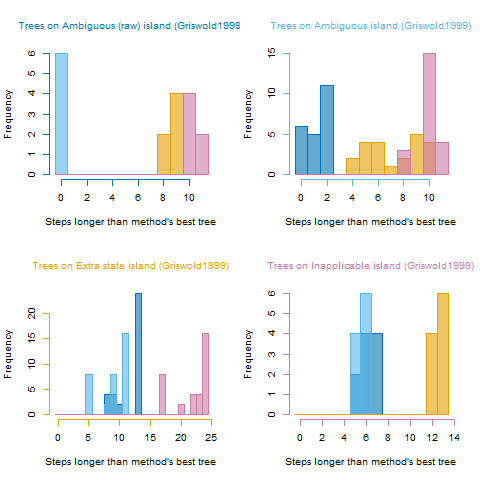

The file beside this chart, header and first rows:
, ambiguous, ambigAbsent, extraState, inapplicable
ambiguous, 384, 394, 511, 417
ambiguous, 384, 394, 510, 417
ambiguous, 384, 394, 511, 418
ambiguous, 384, 394, 511, 417
ambiguous, 384, 394, 510, 417
ambiguous, 384, 394, 511, 418
ambigAbsent, 384, 394, 511, 417
ambigAbsent, 386, 394, 506, 417
ambigAbsent, 384, 394, 511, 417
ambigAbsent, 385, 394, 511, 417
ambigAbsent, 386, 394, 507, 417
ambigAbsent, 384, 394, 511, 418
ambigAbsent, 385, 394, 512, 417
ambigAbsent, 386, 394, 509, 415
ambigAbsent, 386, 394, 508, 415
ambigAbsent, 386, 394, 508, 417
ambigAbsent, 386, 394, 507, 417
ambigAbsent, 386, 394, 507, 417
ambigAbsent, 385, 394, 512, 418
ambigAbsent, 386, 394, 506, 417
ambigAbsent, 386, 394, 508, 415
ambigAbsent, 386, 394, 508, 417
ambigAbsent, 384, 394, 511, 418
ambigAbsent, 384, 394, 510, 417
ambigAbsent, 385, 394, 512, 418
ambigAbsent, 385, 394, 512, 417
ambigAbsent, 386, 394, 507, 417
ambigAbsent, 384, 394, 510, 417
extraState, 393, 399, 502, 424
extraState, 392, 399, 502, 424
extraState, 393, 399, 502, 424
extraState, 392, 399, 502, 424
extraState, 393, 399, 502, 424
extraState, 392, 399, 502, 424
extraState, 393, 399, 502, 424
extraState, 392, 399, 502, 424
extraState, 397, 403, 502, 430
extraState, 394, 402, 502, 427
extraState, 397, 403, 502, 430
extraState, 397, 403, 502, 430
extraState, 397, 405, 502, 431
extraState, 397, 405, 502, 431
extraState, 397, 405, 502, 431
extraState, 397, 405, 502, 431
extraState, 397, 405, 502, 431
extraState, 397, 405, 502, 431
extraState, 397, 405, 502, 431
extraState, 397, 403, 502, 429
extraState, 397, 403, 502, 429
extraState, 397, 405, 502, 431
extraState, 394, 402, 502, 427
extraState, 397, 405, 502, 431
extraState, 397, 405, 502, 431
extraState, 397, 403, 502, 430
extraState, 397, 405, 502, 431
extraState, 397, 405, 502, 431
extraState, 397, 405, 502, 431
extraState, 397, 405, 502, 431
extraState, 397, 405, 502, 431
extraState, 397, 405, 502, 431
... 12 more rows
